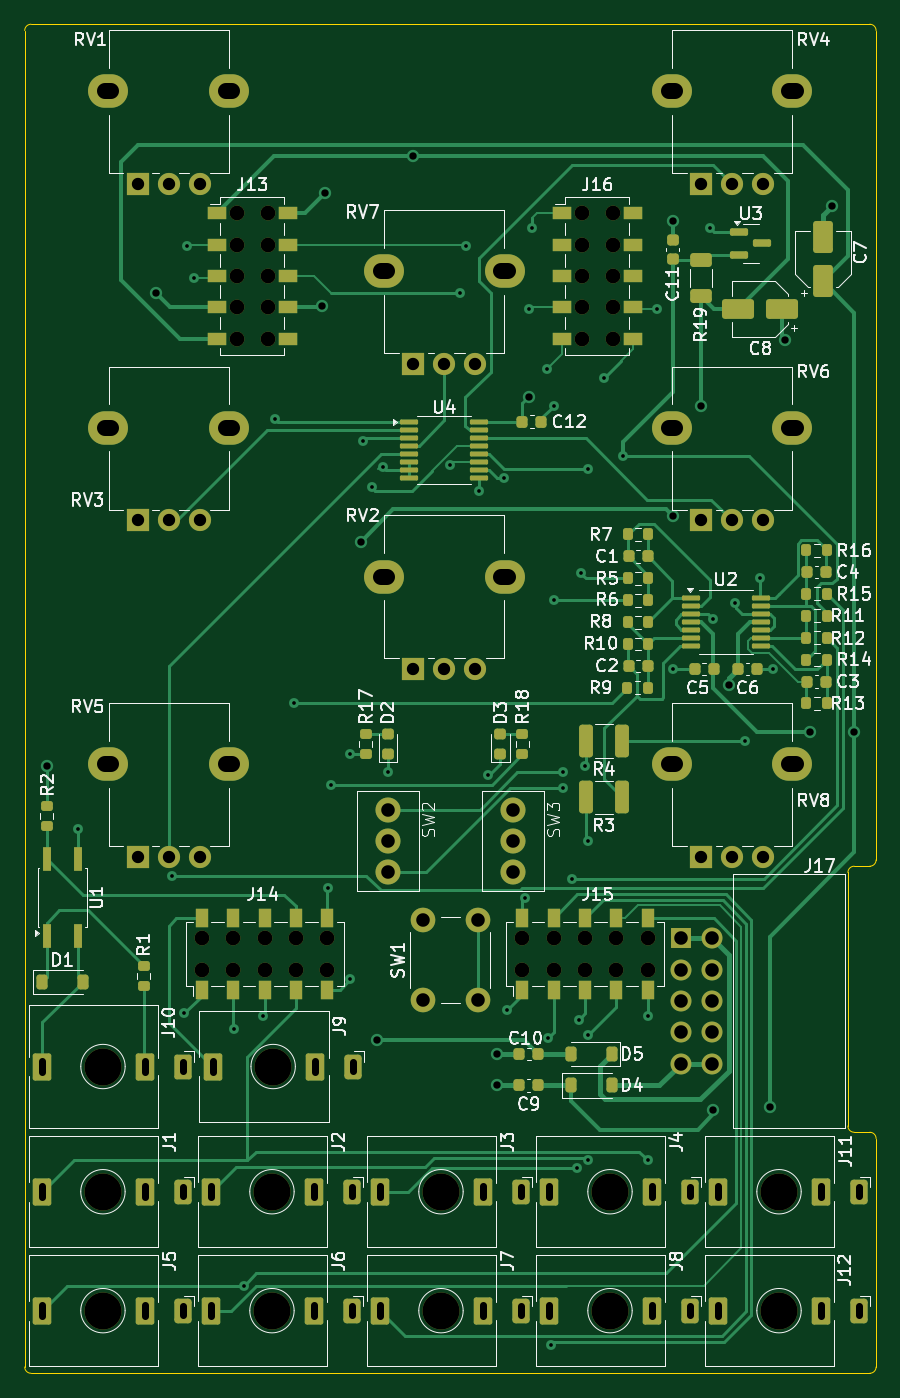
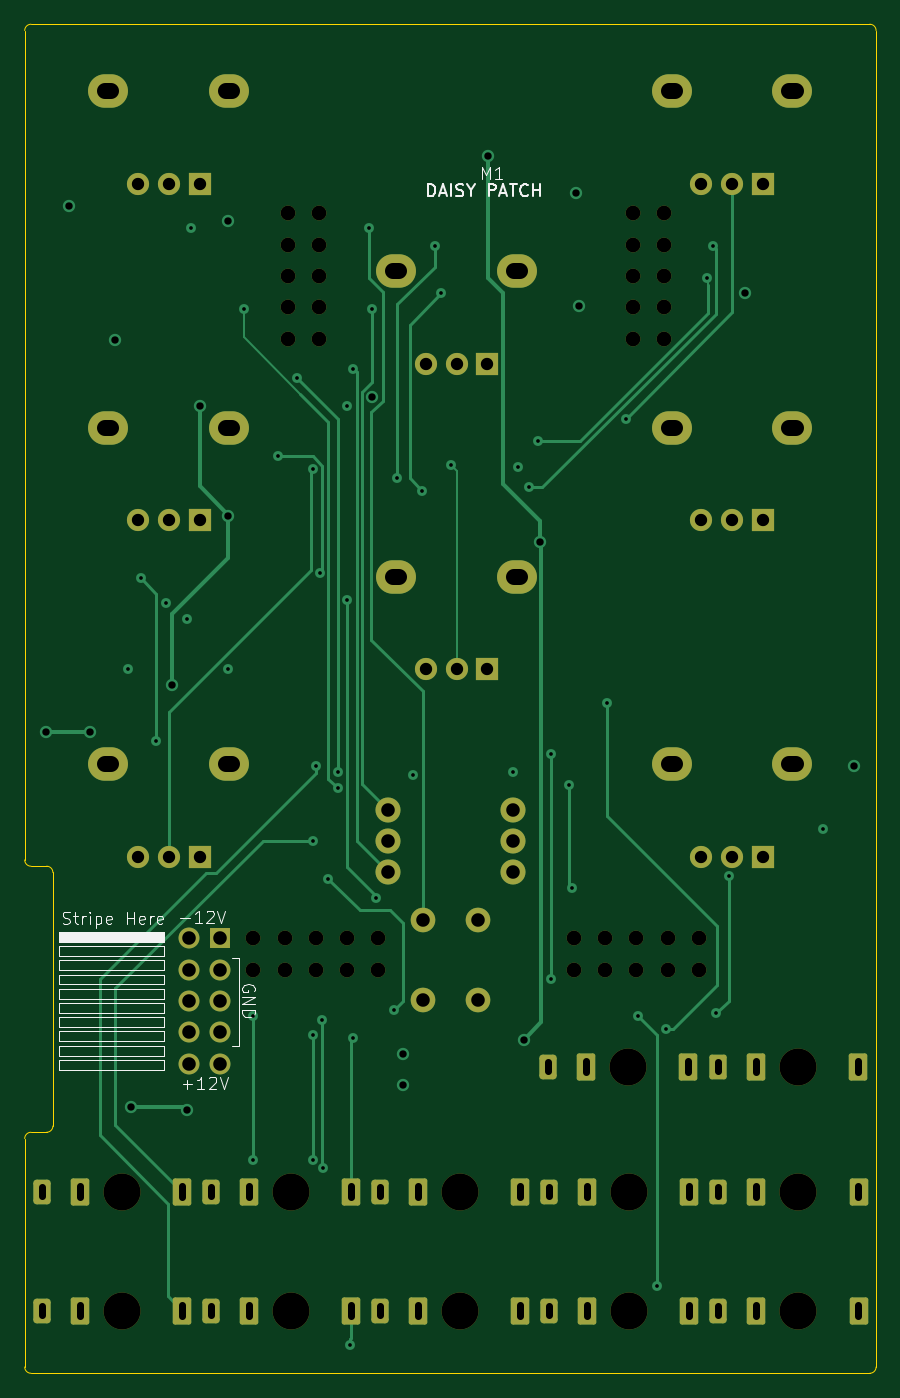
Circuit board: 12 layer files. Board 69.1 x 109.5 mm.
- bottom_copper: 200_Plattform-B_Cu.gbr (15250 bytes)
- bottom_mask: 200_Plattform-B_Mask.gbr (5712 bytes)
- paste: 200_Plattform-B_Paste.gbr (454 bytes)
- bottom_silk: 200_Plattform-B_Silkscreen.gbr (13017 bytes)
- outline: 200_Plattform-Edge_Cuts.gbr (1424 bytes)
- top_copper: 200_Plattform-F_Cu.gbr (41307 bytes)
- top_mask: 200_Plattform-F_Mask.gbr (11730 bytes)
- paste: 200_Plattform-F_Paste.gbr (7064 bytes)
- top_silk: 200_Plattform-F_Silkscreen.gbr (95683 bytes)
- inner_copper: 200_Plattform-In1_Cu.gbr (319099 bytes)
- inner_copper: 200_Plattform-In2_Cu.gbr (320265 bytes)
- drill: 200_Plattform.drl (4976 bytes)

=== bottom_copper: 200_Plattform-B_Cu.gbr (15250 bytes, source omitted) ===
=== bottom_mask: 200_Plattform-B_Mask.gbr ===
%TF.GenerationSoftware,KiCad,Pcbnew,9.0.0*%
%TF.CreationDate,2025-03-09T14:36:43-04:00*%
%TF.ProjectId,200_Plattform,3230305f-506c-4617-9474-666f726d2e6b,A1*%
%TF.SameCoordinates,Original*%
%TF.FileFunction,Soldermask,Bot*%
%TF.FilePolarity,Negative*%
%FSLAX45Y45*%
G04 Gerber Fmt 4.5, Leading zero omitted, Abs format (unit mm)*
G04 Created by KiCad (PCBNEW 9.0.0) date 2025-03-09 14:36:43*
%MOMM*%
%LPD*%
G01*
G04 APERTURE LIST*
G04 Aperture macros list*
%AMRoundRect*
0 Rectangle with rounded corners*
0 $1 Rounding radius*
0 $2 $3 $4 $5 $6 $7 $8 $9 X,Y pos of 4 corners*
0 Add a 4 corners polygon primitive as box body*
4,1,4,$2,$3,$4,$5,$6,$7,$8,$9,$2,$3,0*
0 Add four circle primitives for the rounded corners*
1,1,$1+$1,$2,$3*
1,1,$1+$1,$4,$5*
1,1,$1+$1,$6,$7*
1,1,$1+$1,$8,$9*
0 Add four rect primitives between the rounded corners*
20,1,$1+$1,$2,$3,$4,$5,0*
20,1,$1+$1,$4,$5,$6,$7,0*
20,1,$1+$1,$6,$7,$8,$9,0*
20,1,$1+$1,$8,$9,$2,$3,0*%
G04 Aperture macros list end*
%ADD10C,1.200000*%
%ADD11C,1.700000*%
%ADD12R,1.700000X1.700000*%
%ADD13O,3.240000X2.720000*%
%ADD14R,1.800000X1.800000*%
%ADD15C,1.800000*%
%ADD16C,3.000000*%
%ADD17RoundRect,0.269231X0.430769X-0.730769X0.430769X0.730769X-0.430769X0.730769X-0.430769X-0.730769X0*%
%ADD18RoundRect,0.176056X0.573944X-0.923944X0.573944X0.923944X-0.573944X0.923944X-0.573944X-0.923944X0*%
%ADD19C,2.000000*%
%ADD20C,2.032000*%
%ADD21RoundRect,0.191257X0.508743X-0.808743X0.508743X0.808743X-0.508743X0.808743X-0.508743X-0.808743X0*%
G04 APERTURE END LIST*
D10*
%TO.C,J13*%
X6113800Y-4990200D03*
X6113800Y-5244200D03*
X6113800Y-5498200D03*
X6113800Y-5752200D03*
X6113800Y-6006200D03*
X6367800Y-4990200D03*
X6367800Y-5244200D03*
X6367800Y-5498200D03*
X6367800Y-5752200D03*
X6367800Y-6006200D03*
%TD*%
%TO.C,J15*%
X8432800Y-11125200D03*
X8686800Y-11125200D03*
X8940800Y-11125200D03*
X9194800Y-11125200D03*
X9448800Y-11125200D03*
X8432800Y-10871200D03*
X8686800Y-10871200D03*
X8940800Y-10871200D03*
X9194800Y-10871200D03*
X9448800Y-10871200D03*
%TD*%
%TO.C,J16*%
X8913800Y-4990200D03*
X8913800Y-5244200D03*
X8913800Y-5498200D03*
X8913800Y-5752200D03*
X8913800Y-6006200D03*
X9167800Y-4990200D03*
X9167800Y-5244200D03*
X9167800Y-5498200D03*
X9167800Y-5752200D03*
X9167800Y-6006200D03*
%TD*%
%TO.C,J14*%
X5832800Y-11125200D03*
X6086800Y-11125200D03*
X6340800Y-11125200D03*
X6594800Y-11125200D03*
X6848800Y-11125200D03*
X5832800Y-10871200D03*
X6086800Y-10871200D03*
X6340800Y-10871200D03*
X6594800Y-10871200D03*
X6848800Y-10871200D03*
%TD*%
D11*
%TO.C,J17*%
X9972800Y-11889200D03*
X9718800Y-11889200D03*
X9972800Y-11635200D03*
X9718800Y-11635200D03*
X9972800Y-11381200D03*
X9718800Y-11381200D03*
X9972800Y-11127200D03*
X9718800Y-11127200D03*
X9972800Y-10873200D03*
D12*
X9718800Y-10873200D03*
%TD*%
D13*
%TO.C,RV2*%
X7307800Y-7936800D03*
X8287800Y-7936800D03*
D14*
X7547800Y-8686800D03*
D15*
X7797800Y-8686800D03*
X8047800Y-8686800D03*
%TD*%
D16*
%TO.C,J7*%
X7772100Y-13893800D03*
D17*
X8420100Y-13893800D03*
D18*
X7280100Y-13893800D03*
X8110100Y-13893800D03*
%TD*%
D16*
%TO.C,J3*%
X7772100Y-12928600D03*
D17*
X8420100Y-12928600D03*
D18*
X7280100Y-12928600D03*
X8110100Y-12928600D03*
%TD*%
D16*
%TO.C,J8*%
X9143700Y-13893800D03*
D17*
X9791700Y-13893800D03*
D18*
X8651700Y-13893800D03*
X9481700Y-13893800D03*
%TD*%
D13*
%TO.C,RV8*%
X9644600Y-9460800D03*
X10624600Y-9460800D03*
D14*
X9884600Y-10210800D03*
D15*
X10134600Y-10210800D03*
X10384600Y-10210800D03*
%TD*%
D19*
%TO.C,SW1*%
X7623600Y-11374000D03*
X7623600Y-10724000D03*
X8073600Y-11374000D03*
X8073600Y-10724000D03*
%TD*%
D20*
%TO.C,SW3*%
X8356600Y-9829800D03*
X8356600Y-10083800D03*
X8356600Y-10337800D03*
%TD*%
D13*
%TO.C,RV1*%
X5072600Y-3999800D03*
X6052600Y-3999800D03*
D14*
X5312600Y-4749800D03*
D15*
X5562600Y-4749800D03*
X5812600Y-4749800D03*
%TD*%
D16*
%TO.C,J5*%
X5028900Y-13893800D03*
D17*
X5676900Y-13893800D03*
D18*
X4536900Y-13893800D03*
X5366900Y-13893800D03*
%TD*%
D16*
%TO.C,J9*%
X6410200Y-11912600D03*
D17*
X7058200Y-11912600D03*
D18*
X5918200Y-11912600D03*
X6748200Y-11912600D03*
%TD*%
D16*
%TO.C,J10*%
X5029200Y-11912600D03*
D18*
X5367200Y-11912600D03*
D21*
X5677200Y-11912600D03*
D18*
X4537200Y-11912600D03*
%TD*%
D16*
%TO.C,J1*%
X5028900Y-12928600D03*
D17*
X5676900Y-12928600D03*
D18*
X4536900Y-12928600D03*
X5366900Y-12928600D03*
%TD*%
D13*
%TO.C,RV4*%
X9644600Y-3999800D03*
X10624600Y-3999800D03*
D14*
X9884600Y-4749800D03*
D15*
X10134600Y-4749800D03*
X10384600Y-4749800D03*
%TD*%
D16*
%TO.C,J6*%
X6400500Y-13893800D03*
D17*
X7048500Y-13893800D03*
D18*
X5908500Y-13893800D03*
X6738500Y-13893800D03*
%TD*%
D13*
%TO.C,RV5*%
X5072600Y-9460800D03*
X6052600Y-9460800D03*
D14*
X5312600Y-10210800D03*
D15*
X5562600Y-10210800D03*
X5812600Y-10210800D03*
%TD*%
D16*
%TO.C,J12*%
X10515300Y-13893800D03*
D17*
X11163300Y-13893800D03*
D18*
X10023300Y-13893800D03*
X10853300Y-13893800D03*
%TD*%
D20*
%TO.C,SW2*%
X7340600Y-9829800D03*
X7340600Y-10083800D03*
X7340600Y-10337800D03*
%TD*%
D13*
%TO.C,RV7*%
X7307800Y-5460300D03*
X8287800Y-5460300D03*
D14*
X7547800Y-6210300D03*
D15*
X7797800Y-6210300D03*
X8047800Y-6210300D03*
%TD*%
D16*
%TO.C,J2*%
X6400500Y-12928600D03*
D17*
X7048500Y-12928600D03*
D18*
X5908500Y-12928600D03*
X6738500Y-12928600D03*
%TD*%
D16*
%TO.C,J11*%
X10515300Y-12928600D03*
D17*
X11163300Y-12928600D03*
D18*
X10023300Y-12928600D03*
X10853300Y-12928600D03*
%TD*%
D13*
%TO.C,RV3*%
X5072600Y-6730300D03*
X6052600Y-6730300D03*
D14*
X5312600Y-7480300D03*
D15*
X5562600Y-7480300D03*
X5812600Y-7480300D03*
%TD*%
D13*
%TO.C,RV6*%
X9644600Y-6730300D03*
X10624600Y-6730300D03*
D14*
X9884600Y-7480300D03*
D15*
X10134600Y-7480300D03*
X10384600Y-7480300D03*
%TD*%
D16*
%TO.C,J4*%
X9143700Y-12928600D03*
D17*
X9791700Y-12928600D03*
D18*
X8651700Y-12928600D03*
X9481700Y-12928600D03*
%TD*%
M02*

=== paste: 200_Plattform-B_Paste.gbr ===
%TF.GenerationSoftware,KiCad,Pcbnew,9.0.0*%
%TF.CreationDate,2025-03-09T14:36:42-04:00*%
%TF.ProjectId,200_Plattform,3230305f-506c-4617-9474-666f726d2e6b,A1*%
%TF.SameCoordinates,Original*%
%TF.FileFunction,Paste,Bot*%
%TF.FilePolarity,Positive*%
%FSLAX45Y45*%
G04 Gerber Fmt 4.5, Leading zero omitted, Abs format (unit mm)*
G04 Created by KiCad (PCBNEW 9.0.0) date 2025-03-09 14:36:42*
%MOMM*%
%LPD*%
G01*
G04 APERTURE LIST*
G04 APERTURE END LIST*
M02*

=== bottom_silk: 200_Plattform-B_Silkscreen.gbr (13017 bytes, source omitted) ===
=== outline: 200_Plattform-Edge_Cuts.gbr ===
%TF.GenerationSoftware,KiCad,Pcbnew,9.0.0*%
%TF.CreationDate,2025-03-09T14:36:43-04:00*%
%TF.ProjectId,200_Plattform,3230305f-506c-4617-9474-666f726d2e6b,A1*%
%TF.SameCoordinates,Original*%
%TF.FileFunction,Profile,NP*%
%FSLAX45Y45*%
G04 Gerber Fmt 4.5, Leading zero omitted, Abs format (unit mm)*
G04 Created by KiCad (PCBNEW 9.0.0) date 2025-03-09 14:36:43*
%MOMM*%
%LPD*%
G01*
G04 APERTURE LIST*
%TA.AperFunction,Profile*%
%ADD10C,0.050000*%
%TD*%
G04 APERTURE END LIST*
D10*
X11252200Y-14401800D02*
X4445000Y-14401800D01*
X11252200Y-12446000D02*
G75*
G02*
X11303000Y-12496800I0J-50800D01*
G01*
X4394200Y-14351000D02*
X4394200Y-3505200D01*
X4445000Y-3454400D02*
X11252200Y-3454400D01*
X11252200Y-3454400D02*
G75*
G02*
X11303000Y-3505200I0J-50800D01*
G01*
X4445000Y-14401800D02*
G75*
G02*
X4394200Y-14351000I0J50800D01*
G01*
X11303000Y-3505200D02*
X11303000Y-10236200D01*
X11303000Y-10236200D02*
G75*
G02*
X11252200Y-10287000I-50800J0D01*
G01*
X4394200Y-3505200D02*
G75*
G02*
X4445000Y-3454400I50800J0D01*
G01*
X11125200Y-12446000D02*
X11252200Y-12446000D01*
X11252200Y-10287000D02*
X11125200Y-10287000D01*
X11074400Y-10337800D02*
G75*
G02*
X11125200Y-10287000I50800J0D01*
G01*
X11303000Y-14351000D02*
G75*
G02*
X11252200Y-14401800I-50800J0D01*
G01*
X11125200Y-12446000D02*
G75*
G02*
X11074400Y-12395200I0J50800D01*
G01*
X11074400Y-10337800D02*
X11074400Y-12395200D01*
X11303000Y-12496800D02*
X11303000Y-14351000D01*
M02*

=== top_copper: 200_Plattform-F_Cu.gbr (41307 bytes, source omitted) ===
=== top_mask: 200_Plattform-F_Mask.gbr (11730 bytes, source omitted) ===
=== paste: 200_Plattform-F_Paste.gbr (7064 bytes, source omitted) ===
=== top_silk: 200_Plattform-F_Silkscreen.gbr (95683 bytes, source omitted) ===
=== inner_copper: 200_Plattform-In1_Cu.gbr (319099 bytes, source omitted) ===
=== inner_copper: 200_Plattform-In2_Cu.gbr (320265 bytes, source omitted) ===
=== drill: 200_Plattform.drl (4976 bytes, source withheld) ===
